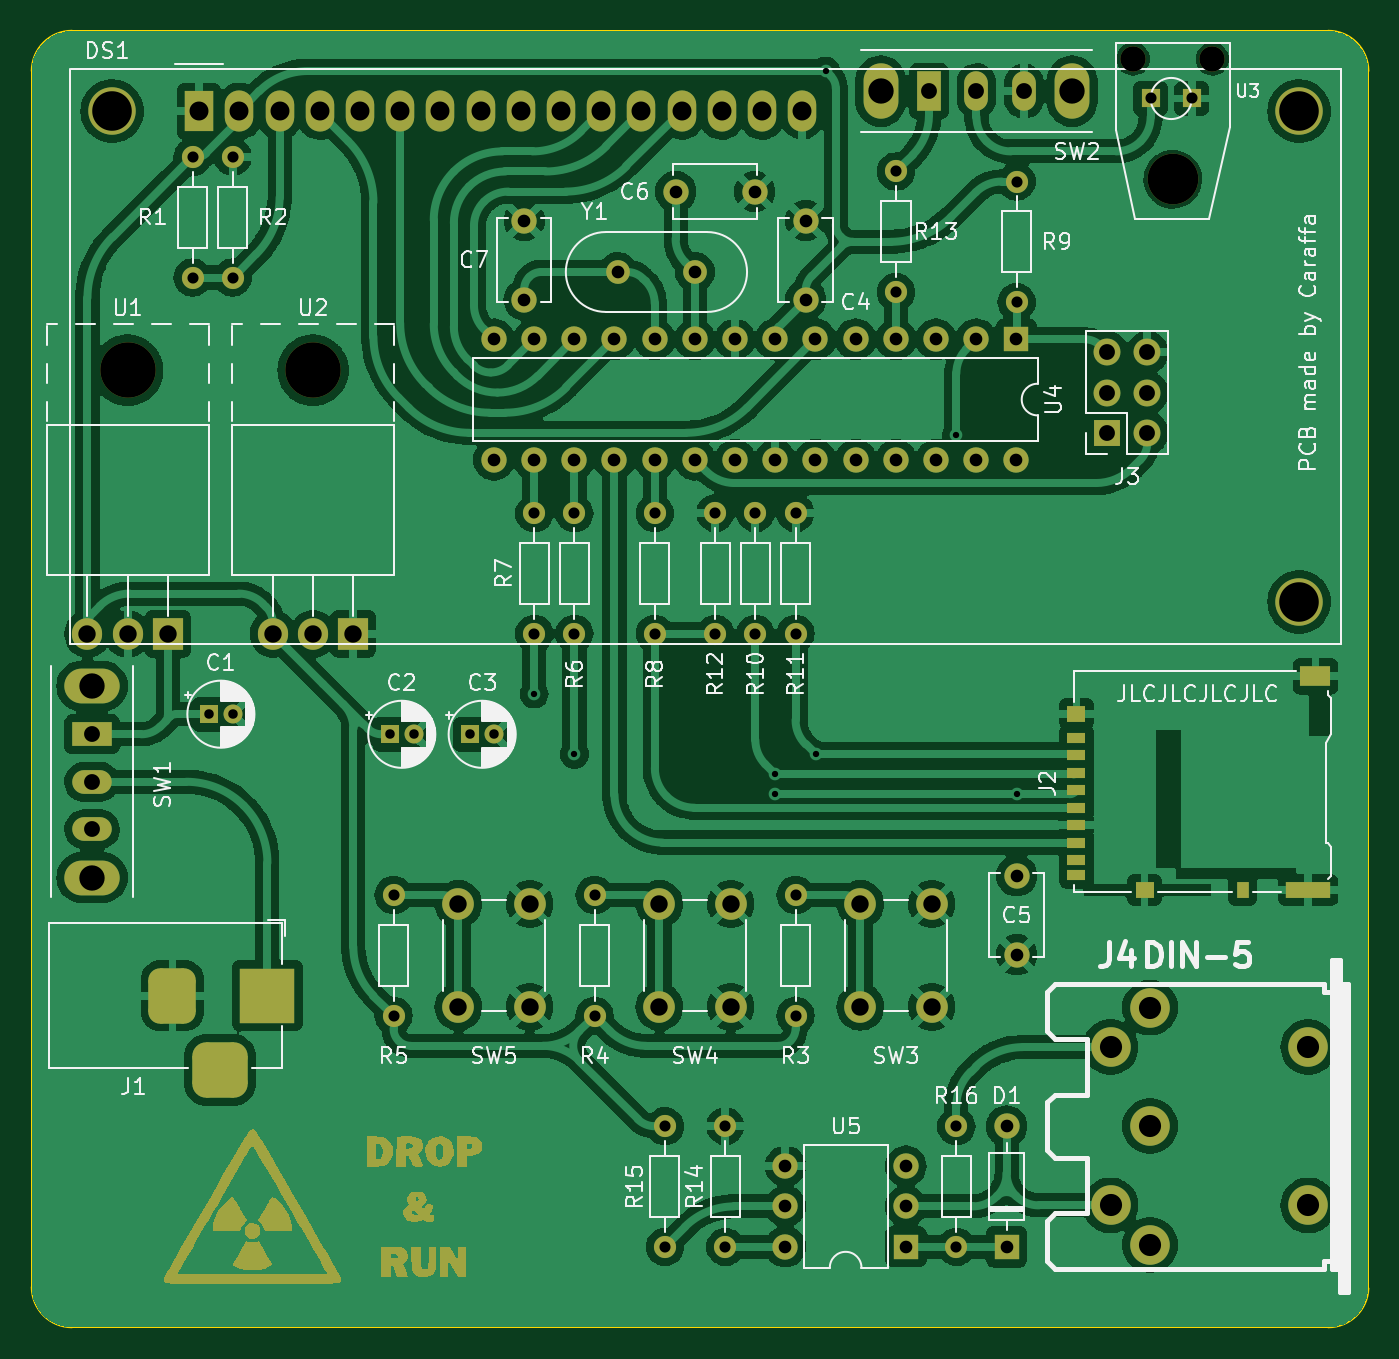
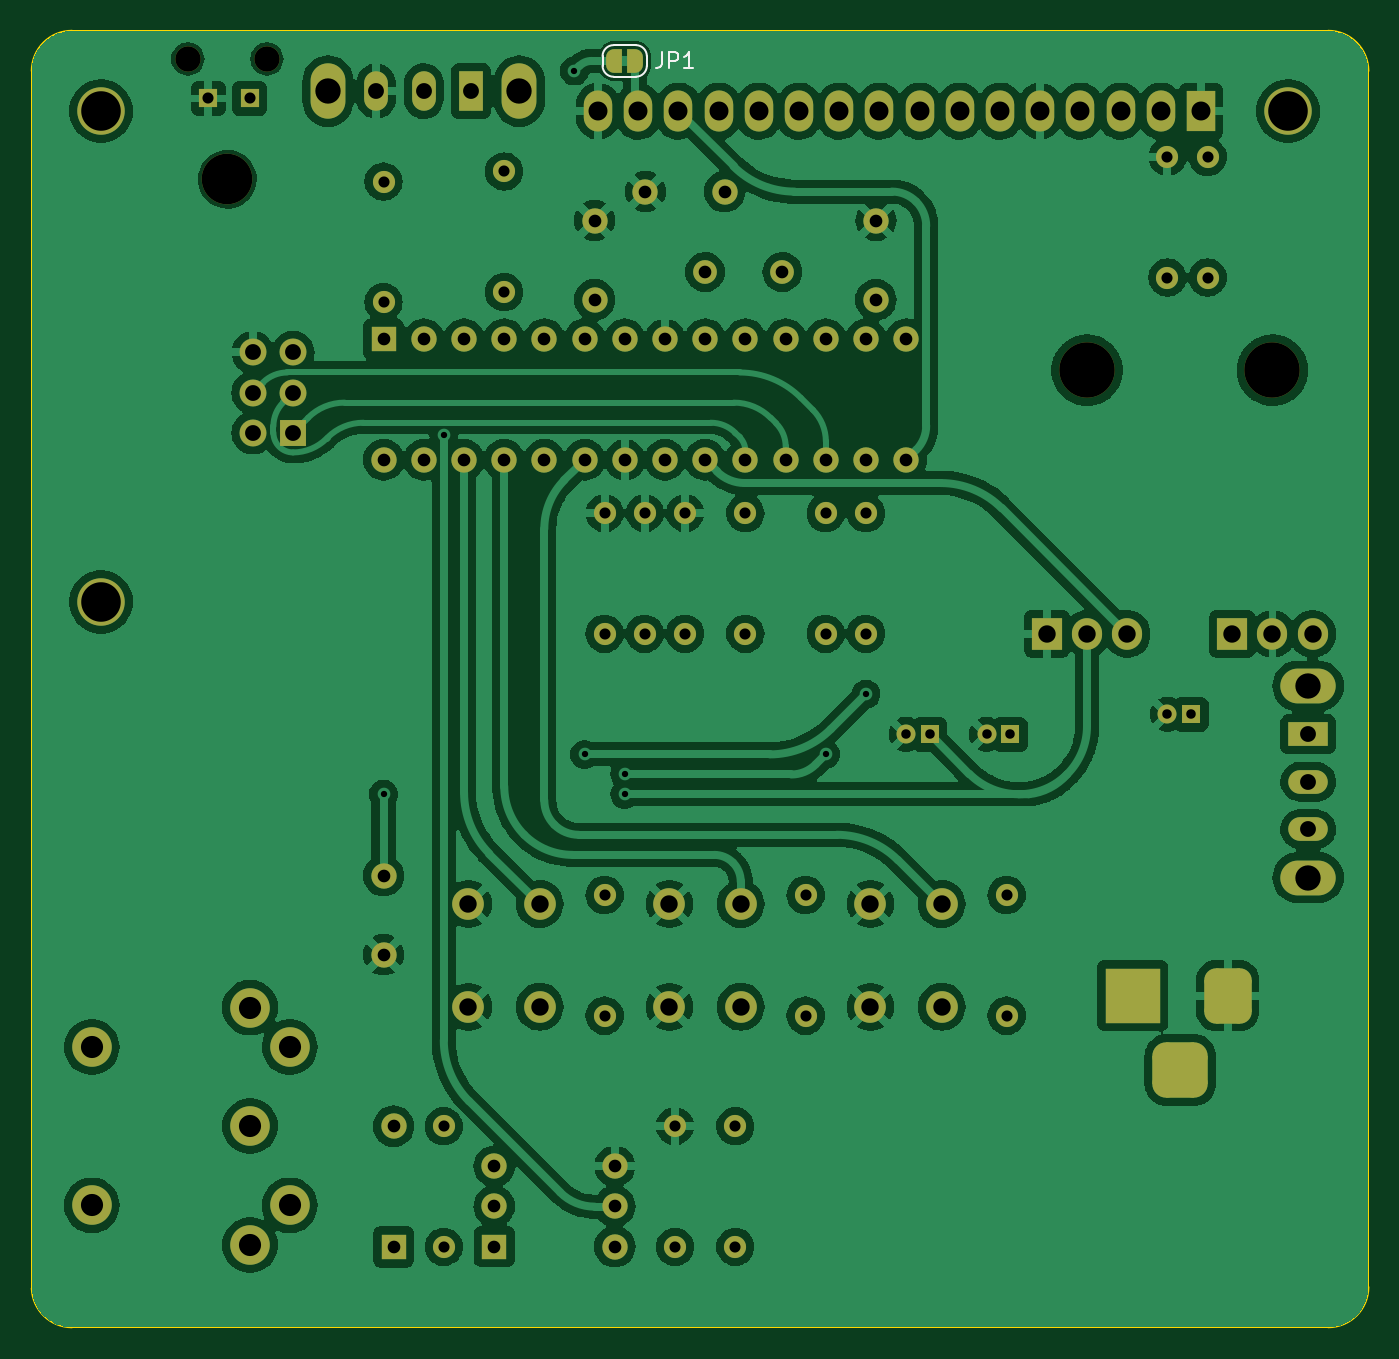
Circuit board: 11 layer files. Board 84.5 x 81.9 mm.
- bottom_copper: interrupter-B_Cu.gbr (280223 bytes)
- bottom_mask: interrupter-B_Mask.gbr (7639 bytes)
- paste: interrupter-B_Paste.gbr (494 bytes)
- bottom_silk: interrupter-B_Silkscreen.gbr (2005 bytes)
- outline: interrupter-Edge_Cuts.gbr (1026 bytes)
- top_copper: interrupter-F_Cu.gbr (292623 bytes)
- top_mask: interrupter-F_Mask.gbr (24947 bytes)
- paste: interrupter-F_Paste.gbr (1019 bytes)
- top_silk: interrupter-F_Silkscreen.gbr (89286 bytes)
- drill: interrupter-NPTH.drl (577 bytes)
- drill: interrupter-PTH.drl (3157 bytes)

=== bottom_copper: interrupter-B_Cu.gbr (280223 bytes, source omitted) ===
=== bottom_mask: interrupter-B_Mask.gbr (7639 bytes, source omitted) ===
=== paste: interrupter-B_Paste.gbr ===
%TF.GenerationSoftware,KiCad,Pcbnew,7.0.7-7.0.7~ubuntu22.04.1*%
%TF.CreationDate,2023-10-02T11:26:38+02:00*%
%TF.ProjectId,interrupter,696e7465-7272-4757-9074-65722e6b6963,rev?*%
%TF.SameCoordinates,Original*%
%TF.FileFunction,Paste,Bot*%
%TF.FilePolarity,Positive*%
%FSLAX46Y46*%
G04 Gerber Fmt 4.6, Leading zero omitted, Abs format (unit mm)*
G04 Created by KiCad (PCBNEW 7.0.7-7.0.7~ubuntu22.04.1) date 2023-10-02 11:26:38*
%MOMM*%
%LPD*%
G01*
G04 APERTURE LIST*
G04 APERTURE END LIST*
M02*

=== bottom_silk: interrupter-B_Silkscreen.gbr ===
%TF.GenerationSoftware,KiCad,Pcbnew,7.0.7-7.0.7~ubuntu22.04.1*%
%TF.CreationDate,2023-10-02T11:26:38+02:00*%
%TF.ProjectId,interrupter,696e7465-7272-4757-9074-65722e6b6963,rev?*%
%TF.SameCoordinates,Original*%
%TF.FileFunction,Legend,Bot*%
%TF.FilePolarity,Positive*%
%FSLAX46Y46*%
G04 Gerber Fmt 4.6, Leading zero omitted, Abs format (unit mm)*
G04 Created by KiCad (PCBNEW 7.0.7-7.0.7~ubuntu22.04.1) date 2023-10-02 11:26:38*
%MOMM*%
%LPD*%
G01*
G04 APERTURE LIST*
%ADD10C,0.150000*%
%ADD11C,0.120000*%
G04 APERTURE END LIST*
D10*
X66238333Y-26759819D02*
X66238333Y-27474104D01*
X66238333Y-27474104D02*
X66285952Y-27616961D01*
X66285952Y-27616961D02*
X66381190Y-27712200D01*
X66381190Y-27712200D02*
X66524047Y-27759819D01*
X66524047Y-27759819D02*
X66619285Y-27759819D01*
X65762142Y-27759819D02*
X65762142Y-26759819D01*
X65762142Y-26759819D02*
X65381190Y-26759819D01*
X65381190Y-26759819D02*
X65285952Y-26807438D01*
X65285952Y-26807438D02*
X65238333Y-26855057D01*
X65238333Y-26855057D02*
X65190714Y-26950295D01*
X65190714Y-26950295D02*
X65190714Y-27093152D01*
X65190714Y-27093152D02*
X65238333Y-27188390D01*
X65238333Y-27188390D02*
X65285952Y-27236009D01*
X65285952Y-27236009D02*
X65381190Y-27283628D01*
X65381190Y-27283628D02*
X65762142Y-27283628D01*
X64238333Y-27759819D02*
X64809761Y-27759819D01*
X64524047Y-27759819D02*
X64524047Y-26759819D01*
X64524047Y-26759819D02*
X64619285Y-26902676D01*
X64619285Y-26902676D02*
X64714523Y-26997914D01*
X64714523Y-26997914D02*
X64809761Y-27045533D01*
D11*
%TO.C,JP1*%
X69280000Y-28305000D02*
G75*
G03*
X69980000Y-27605000I0J700000D01*
G01*
X69980000Y-27005000D02*
G75*
G03*
X69280000Y-26305000I-700000J0D01*
G01*
X67180000Y-27605000D02*
G75*
G03*
X67880000Y-28305000I699999J-1D01*
G01*
X67880000Y-26305000D02*
G75*
G03*
X67180000Y-27005000I-1J-699999D01*
G01*
X69980000Y-27605000D02*
X69980000Y-27005000D01*
X69280000Y-26305000D02*
X67880000Y-26305000D01*
X67880000Y-28305000D02*
X69280000Y-28305000D01*
X67180000Y-27005000D02*
X67180000Y-27605000D01*
%TD*%
M02*

=== outline: interrupter-Edge_Cuts.gbr ===
%TF.GenerationSoftware,KiCad,Pcbnew,7.0.7-7.0.7~ubuntu22.04.1*%
%TF.CreationDate,2023-10-02T11:26:38+02:00*%
%TF.ProjectId,interrupter,696e7465-7272-4757-9074-65722e6b6963,rev?*%
%TF.SameCoordinates,Original*%
%TF.FileFunction,Profile,NP*%
%FSLAX46Y46*%
G04 Gerber Fmt 4.6, Leading zero omitted, Abs format (unit mm)*
G04 Created by KiCad (PCBNEW 7.0.7-7.0.7~ubuntu22.04.1) date 2023-10-02 11:26:38*
%MOMM*%
%LPD*%
G01*
G04 APERTURE LIST*
%TA.AperFunction,Profile*%
%ADD10C,0.100000*%
%TD*%
G04 APERTURE END LIST*
D10*
X106045000Y-27940000D02*
G75*
G03*
X103505000Y-25400000I-2540000J0D01*
G01*
X24130000Y-25400000D02*
G75*
G03*
X21590000Y-27940000I0J-2540000D01*
G01*
X21590000Y-104775000D02*
G75*
G03*
X24130000Y-107315000I2540000J0D01*
G01*
X21590000Y-27940000D02*
X21590000Y-104775000D01*
X24130000Y-25400000D02*
X103505000Y-25400000D01*
X106045000Y-104860000D02*
X106045000Y-27940000D01*
X103505000Y-107316420D02*
G75*
G03*
X106044998Y-104860000I0J2541420D01*
G01*
X103505000Y-107316421D02*
X24130000Y-107315000D01*
M02*

=== top_copper: interrupter-F_Cu.gbr (292623 bytes, source omitted) ===
=== top_mask: interrupter-F_Mask.gbr (24947 bytes, source omitted) ===
=== paste: interrupter-F_Paste.gbr ===
%TF.GenerationSoftware,KiCad,Pcbnew,7.0.7-7.0.7~ubuntu22.04.1*%
%TF.CreationDate,2023-10-02T11:26:38+02:00*%
%TF.ProjectId,interrupter,696e7465-7272-4757-9074-65722e6b6963,rev?*%
%TF.SameCoordinates,Original*%
%TF.FileFunction,Paste,Top*%
%TF.FilePolarity,Positive*%
%FSLAX46Y46*%
G04 Gerber Fmt 4.6, Leading zero omitted, Abs format (unit mm)*
G04 Created by KiCad (PCBNEW 7.0.7-7.0.7~ubuntu22.04.1) date 2023-10-02 11:26:38*
%MOMM*%
%LPD*%
G01*
G04 APERTURE LIST*
%ADD10R,1.200000X0.700000*%
%ADD11R,0.800000X1.000000*%
%ADD12R,1.200000X1.000000*%
%ADD13R,2.800000X1.000000*%
%ADD14R,1.900000X1.300000*%
G04 APERTURE END LIST*
D10*
%TO.C,J2*%
X87600000Y-70090000D03*
X87600000Y-71190000D03*
X87600000Y-72290000D03*
X87600000Y-73390000D03*
X87600000Y-74490000D03*
X87600000Y-75590000D03*
X87600000Y-76690000D03*
X87600000Y-77790000D03*
X87600000Y-78740000D03*
D11*
X98100000Y-79690000D03*
D12*
X91900000Y-79690000D03*
D13*
X102250000Y-79690000D03*
D12*
X87600000Y-68540000D03*
D14*
X102700000Y-66190000D03*
%TD*%
M02*

=== top_silk: interrupter-F_Silkscreen.gbr (89286 bytes, source omitted) ===
=== drill: interrupter-NPTH.drl ===
M48
; DRILL file {KiCad 7.0.7-7.0.7~ubuntu22.04.1} date pon, 2 paź 2023, 11:26:35
; FORMAT={-:-/ absolute / inch / decimal}
; #@! TF.CreationDate,2023-10-02T11:26:35+02:00
; #@! TF.GenerationSoftware,Kicad,Pcbnew,7.0.7-7.0.7~ubuntu22.04.1
; #@! TF.FileFunction,NonPlated,1,2,NPTH
FMAT,2
INCH
; #@! TA.AperFunction,NonPlated,NPTH,ComponentDrill
T1C0.0630
; #@! TA.AperFunction,NonPlated,NPTH,ComponentDrill
T2C0.1260
; #@! TA.AperFunction,NonPlated,NPTH,ComponentDrill
T3C0.1378
%
G90
G05
T1
X3.59Y-1.07
X3.7869Y-1.07
T2
X3.6884Y-1.3692
T3
X1.0886Y-1.8441
X1.55Y-1.8441
T0
M30

=== drill: interrupter-PTH.drl ===
M48
; DRILL file {KiCad 7.0.7-7.0.7~ubuntu22.04.1} date pon, 2 paź 2023, 11:26:35
; FORMAT={-:-/ absolute / inch / decimal}
; #@! TF.CreationDate,2023-10-02T11:26:35+02:00
; #@! TF.GenerationSoftware,Kicad,Pcbnew,7.0.7-7.0.7~ubuntu22.04.1
; #@! TF.FileFunction,Plated,1,2,PTH
FMAT,2
INCH
; #@! TA.AperFunction,Plated,PTH,ViaDrill
T1C0.0157
; #@! TA.AperFunction,Plated,PTH,ComponentDrill
T2C0.0236
; #@! TA.AperFunction,Plated,PTH,ComponentDrill
T3C0.0276
; #@! TA.AperFunction,Plated,PTH,ComponentDrill
T4C0.0315
; #@! TA.AperFunction,Plated,PTH,ComponentDrill
T5C0.0394
; #@! TA.AperFunction,Plated,PTH,ComponentDrill
T6C0.0433
; #@! TA.AperFunction,Plated,PTH,ComponentDrill
T7C0.0472
; #@! TA.AperFunction,Plated,PTH,ComponentDrill
T8C0.0551
; #@! TA.AperFunction,Plated,PTH,ComponentDrill
T9C0.0630
; #@! TA.AperFunction,Plated,PTH,ComponentDrill
T10C0.0984
%
G90
G05
T1
X2.1Y-2.65
X2.2Y-2.8
X2.7Y-2.85
X2.7Y-2.8991
X2.8Y-2.8
X2.825Y-1.1
X3.15Y-2.0061
X3.3Y-2.8991
T2
X1.2909Y-2.7
X1.35Y-2.7
X1.7409Y-2.75
X1.8Y-2.75
X1.9409Y-2.75
X2.0Y-2.75
T3
X1.25Y-1.3138
X1.25Y-1.6138
X1.35Y-1.3138
X1.35Y-1.6138
X1.75Y-3.15
X1.75Y-3.45
X2.1Y-2.2
X2.1Y-2.5
X2.2Y-2.2
X2.2Y-2.5
X2.25Y-3.15
X2.25Y-3.45
X2.4Y-2.2
X2.4Y-2.5
X2.425Y-3.725
X2.425Y-4.025
X2.55Y-2.2
X2.55Y-2.5
X2.575Y-3.725
X2.575Y-4.025
X2.65Y-2.2
X2.65Y-2.5
X2.75Y-2.2
X2.75Y-2.5
X2.75Y-3.15
X2.75Y-3.45
X3.0Y-1.35
X3.0Y-1.65
X3.15Y-3.725
X3.15Y-4.025
X3.3Y-1.375
X3.3Y-1.675
X3.6333Y-1.1684
X3.7357Y-1.1684
T4
X1.9996Y-1.7673
X1.9996Y-2.0673
X2.075Y-1.472
X2.075Y-1.6689
X2.0996Y-1.7673
X2.0996Y-2.0673
X2.1996Y-1.7673
X2.1996Y-2.0673
X2.2996Y-1.7673
X2.2996Y-2.0673
X2.3079Y-1.6
X2.3996Y-1.7673
X2.3996Y-2.0673
X2.4516Y-1.4
X2.4996Y-1.7673
X2.4996Y-2.0673
X2.5Y-1.6
X2.5996Y-1.7673
X2.5996Y-2.0673
X2.6484Y-1.4
X2.6996Y-1.7673
X2.6996Y-2.0673
X2.7246Y-3.8244
X2.7246Y-3.9244
X2.7246Y-4.0244
X2.775Y-1.472
X2.775Y-1.6689
X2.7996Y-1.7673
X2.7996Y-2.0673
X2.8996Y-1.7673
X2.8996Y-2.0673
X2.9996Y-1.7673
X2.9996Y-2.0673
X3.0246Y-3.8244
X3.0246Y-3.9244
X3.0246Y-4.0244
X3.0996Y-1.7673
X3.0996Y-2.0673
X3.1996Y-1.7673
X3.1996Y-2.0673
X3.275Y-3.725
X3.275Y-4.025
X3.2996Y-1.7673
X3.2996Y-2.0673
X3.3Y-3.1016
X3.3Y-3.2984
T5
X1.0Y-2.75
X1.0Y-2.8681
X1.0Y-2.9862
X3.0819Y-1.15
X3.2Y-1.15
X3.3181Y-1.15
X3.525Y-1.8
X3.525Y-1.9
X3.525Y-2.0
X3.625Y-1.8
X3.625Y-1.9
X3.625Y-2.0
T6
X0.9886Y-2.5
X1.0886Y-2.5
X1.1886Y-2.5
X1.45Y-2.5
X1.55Y-2.5
X1.65Y-2.5
X1.9114Y-3.172
X1.9114Y-3.428
X2.0886Y-3.172
X2.0886Y-3.428
X2.4114Y-3.172
X2.4114Y-3.428
X2.5886Y-3.172
X2.5886Y-3.428
X2.9114Y-3.172
X2.9114Y-3.428
X3.0886Y-3.172
X3.0886Y-3.428
T7
X1.2665Y-1.2
X1.3665Y-1.2
X1.4665Y-1.2
X1.5665Y-1.2
X1.6665Y-1.2
X1.7665Y-1.2
X1.8665Y-1.2
X1.9665Y-1.2
X2.0665Y-1.2
X2.1665Y-1.2
X2.2665Y-1.2
X2.3665Y-1.2
X2.4665Y-1.2
X2.5665Y-1.2
X2.6665Y-1.2
X2.7665Y-1.2
T8
X3.5335Y-3.5281
X3.5335Y-3.9219
X3.6319Y-3.4297
X3.6319Y-3.725
X3.6319Y-4.0203
X4.0256Y-3.5281
X4.0256Y-3.9219
T9
X1.0Y-2.6299
X1.0Y-3.1063
X2.9618Y-1.15
X3.4382Y-1.15
T10
X1.05Y-1.2
X4.0027Y-2.4205
X4.0027Y-1.2
T5
G00X1.2Y-3.3606
M15
G01X1.2Y-3.4394
M16
G05
G00X1.2787Y-3.585
M15
G01X1.3575Y-3.585
M16
G05
G00X1.4362Y-3.3606
M15
G01X1.4362Y-3.4394
M16
G05
T0
M30

